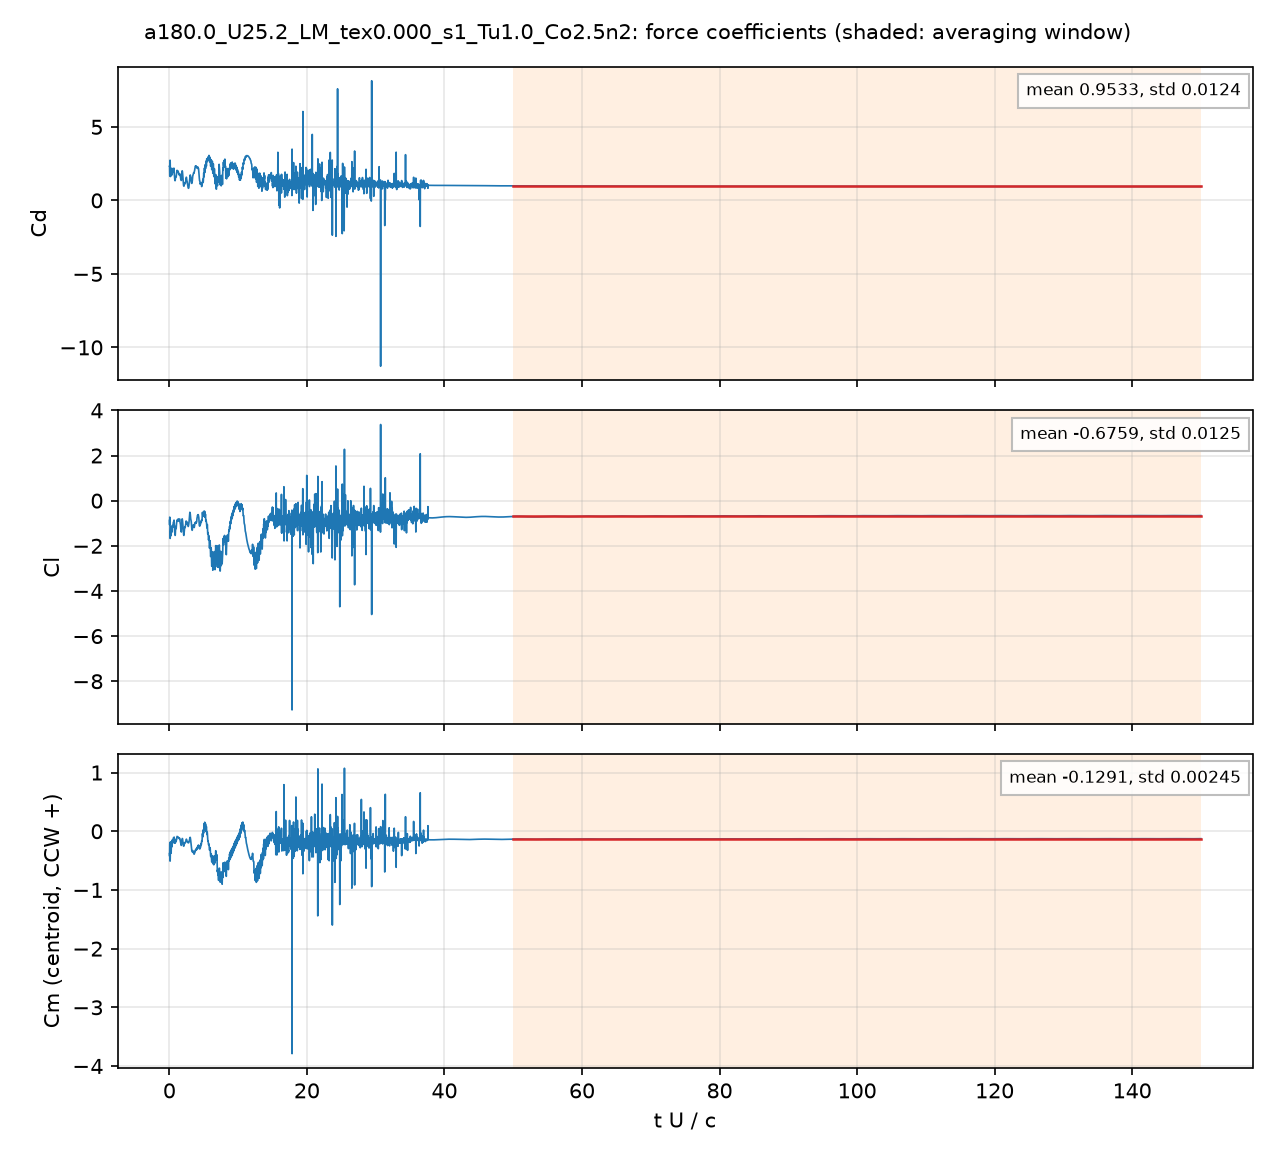

Values plotted in this chart, from the file beside it:
# a180.0_U25.2_LM_tex0.000_s1_Tu1.0_Co2.…, q = 0.5 U^2, A = c dz, c = 0.048 m; Cm about the centroid, CCW +
# averaging window t U/c = 50 .. 150; de…
t_s, t_U_over_c, Cd, Cl, Cm_z_ccw, Cd_pressure, Cd_viscous
3.8063829e-05, 0.01998, 2.337, -0.8756, -0.3809, 2.285, 0.05177
0.0001142, 0.05996, 1.673, -0.7289, -0.2148, 1.632, 0.04087
0.0001525, 0.08005, 1.727, -0.8322, -0.1888, 1.697, 0.02932
0.0002285, 0.12, 2.615, -1.674, -0.5018, 2.588, 0.0279
0.0002665, 0.1399, 1.931, -1.496, -0.3346, 1.904, 0.02667
0.0003429, 0.18, 1.872, -1.442, -0.3117, 1.846, 0.02584
0.0003808, 0.1999, 1.872, -1.231, -0.2376, 1.847, 0.02465
0.0004571, 0.24, 2, -1.412, -0.293, 1.979, 0.02137
0.0004951, 0.26, 2.163, -1.549, -0.3728, 2.141, 0.02215
0.0005715, 0.3, 1.697, -1.271, -0.1986, 1.676, 0.02023
0.0006097, 0.3201, 1.731, -1.344, -0.2026, 1.711, 0.01992
0.0006858, 0.36, 2.183, -1.341, -0.267, 2.164, 0.01867
0.0007237, 0.3799, 1.968, -1.232, -0.2062, 1.95, 0.01812
0.0008002, 0.4201, 1.786, -1.101, -0.148, 1.768, 0.01839
0.0008379, 0.4399, 1.931, -1.122, -0.1737, 1.913, 0.01821
0.0009144, 0.4801, 1.959, -1.185, -0.1882, 1.942, 0.01673
0.0009525, 0.5001, 1.939, -1.175, -0.1718, 1.923, 0.01615
0.001029, 0.54, 2.072, -1.082, -0.159, 2.056, 0.01688
0.001067, 0.5601, 2.076, -1.011, -0.1401, 2.059, 0.0164
0.001143, 0.6001, 1.947, -0.9471, -0.1103, 1.932, 0.01523
0.001181, 0.6199, 2, -0.9465, -0.1141, 1.985, 0.01496
0.001257, 0.6599, 2.194, -0.9004, -0.1283, 2.179, 0.01545
0.001295, 0.68, 2.089, -0.8624, -0.1018, 2.074, 0.01566
0.001371, 0.72, 1.795, -1.069, -0.1281, 1.78, 0.01485
0.00141, 0.7401, 1.683, -1.231, -0.1675, 1.669, 0.01444
0.001486, 0.78, 1.454, -1.414, -0.2011, 1.44, 0.01339
0.001524, 0.8001, 1.352, -1.415, -0.1873, 1.339, 0.01307
0.0016, 0.84, 1.339, -1.54, -0.1939, 1.322, 0.01615
0.001638, 0.8601, 1.402, -1.526, -0.1983, 1.386, 0.01587
0.001714, 0.9, 1.604, -1.21, -0.1426, 1.589, 0.01445
0.001752, 0.92, 1.616, -1.145, -0.14, 1.602, 0.0137
0.001829, 0.9601, 1.583, -1.245, -0.1783, 1.571, 0.01187
0.001866, 0.9799, 1.616, -1.221, -0.1743, 1.603, 0.01212
0.001943, 1.02, 1.727, -1.07, -0.1422, 1.714, 0.01222
0.001981, 1.04, 1.78, -1.039, -0.1433, 1.768, 0.01187
0.002057, 1.08, 1.959, -0.9352, -0.1169, 1.947, 0.01241
0.002095, 1.1, 2.018, -0.8866, -0.09711, 2.006, 0.01256
0.002172, 1.14, 2.028, -0.8656, -0.08971, 2.016, 0.0127
0.002209, 1.16, 2.006, -0.8737, -0.09388, 1.993, 0.01256
0.002286, 1.2, 1.982, -0.8752, -0.09265, 1.969, 0.01296
0.002324, 1.22, 1.976, -0.8837, -0.09421, 1.963, 0.01326
0.0024, 1.26, 1.985, -0.844, -0.09749, 1.972, 0.01305
0.002438, 1.28, 1.983, -0.8105, -0.09905, 1.971, 0.01243
0.002514, 1.32, 1.849, -0.888, -0.1115, 1.837, 0.01203
0.002552, 1.34, 1.812, -0.8969, -0.1149, 1.8, 0.01221
0.002628, 1.38, 1.798, -0.8423, -0.1188, 1.787, 0.01111
0.002667, 1.4, 1.772, -0.8478, -0.1211, 1.762, 0.01067
0.002743, 1.44, 1.742, -0.8765, -0.1209, 1.73, 0.01157
0.002781, 1.46, 1.778, -0.838, -0.1177, 1.767, 0.01163
0.002857, 1.5, 1.821, -0.8124, -0.1184, 1.81, 0.01104
0.002895, 1.52, 1.804, -0.8493, -0.1209, 1.792, 0.01115
0.002971, 1.56, 1.718, -0.9704, -0.1396, 1.705, 0.0127
0.003009, 1.58, 1.676, -1.001, -0.1551, 1.663, 0.01231
0.003086, 1.62, 1.591, -1.063, -0.181, 1.58, 0.01091
0.003124, 1.64, 1.485, -1.181, -0.1975, 1.474, 0.01131
0.0032, 1.68, 1.408, -1.276, -0.2208, 1.398, 0.01059
0.003238, 1.7, 1.377, -1.322, -0.2346, 1.368, 0.009509
0.003314, 1.74, 1.36, -1.391, -0.2408, 1.351, 0.008971
... 4,942 more rows
